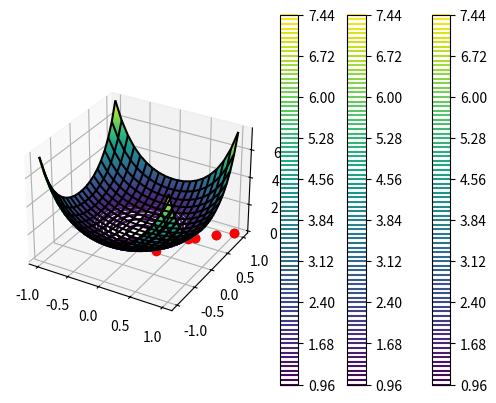

The script that saved this image:
import numpy as np
import matplotlib.pyplot as plt
from mpl_toolkits.mplot3d import Axes3D
from scipy import linalg

def f_for_plot(x,y):
    z = np.exp(x**2+y**2)
    return z

x = np.linspace(-1,1,20)
y = np.linspace(-1,1,20)
X,Y = np.meshgrid(x,y)

Z = f_for_plot(X,Y)
ax = plt.axes(projection='3d')
ax.plot_wireframe(X, Y, Z, color = 'black')
plt.show()

x = np.linspace(-1,1,100)
y = np.linspace(-1,1,100)
X,Y = np.meshgrid(x,y)

Z = f_for_plot(X,Y)
plt.contour(X, Y, Z,100)
plt.colorbar()
plt.show()

Z = f_for_plot(X,Y)
plt.contour(X, Y, Z,100)
plt.plot([0.25, 0.50],[0,0.5],'ro')
plt.colorbar()
plt.show()

def gradf(x):
    g = 2* np.exp(x[0]**2+x[1]**2)*x
    return g

def Hf(x):
    a = x[0]*x[0] + 1/2
    b = x[0]*x[1]
    c = x[0]*x[1]
    d = x[1]*x[1] + 1/2
    hessian = 4*np.exp(x[0]**2+x[1]**2) * np.array( [ [a,b],[c,d] ] )
    return hessian

def newton(gradf,Hf,x0,num_iter):
    
    x = x0
    
    for i in range(0,num_iter):
        y = linalg.solve(Hf(x), - gradf(x))
        x = x + y
        
        print(x)

x0 = np.array([1,1])
newton(gradf,Hf,x0,10)

def newton_store(gradf,Hf,x0,num_iter):
    x = x0
    iterates = np.zeros( (num_iter,2))
    
    for i in range(0,num_iter):
        iterates[i,:] = x
        y = linalg.solve(Hf(x), - gradf(x))
        x = x + y
        print(x)
    return iterates

x0 = np.array([1,1])
iterates = newton_store(gradf,Hf,x0,10)

iterates

iterates[:,0]

iterates[:,1]

plt.plot(iterates[:,0],iterates[:,1],'o')

Z = f_for_plot(X,Y)
plt.contour(X, Y, Z,100)
plt.plot(iterates[:,0],iterates[:,1],'ro')
plt.colorbar()
plt.show()